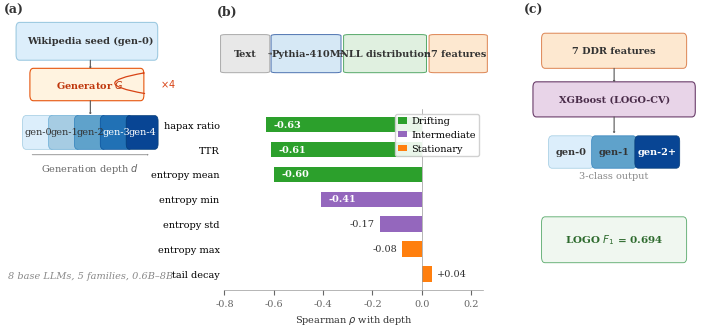

Generate this figure with matplotlib: (Note: this script raises an exception after producing the figure.)
"""Figure 2: Framework overview -- Gen-Depth Fingerprint (v3).
Three-panel: Chain Construction | Feature Extraction & DDR | Classification
Panel (b) includes horizontal bar chart of Spearman rho values.
"""
import matplotlib
matplotlib.use('Agg')
import matplotlib.pyplot as plt
from matplotlib.patches import FancyBboxPatch, Patch
from matplotlib.gridspec import GridSpec, GridSpecFromSubplotSpec
import numpy as np
import os

plt.rcParams.update({
    'font.family': 'serif',
    'font.size': 8,
    'figure.dpi': 300,
    'savefig.dpi': 300,
    'savefig.bbox': 'tight',
    'savefig.pad_inches': 0.04,
    'axes.linewidth': 0.5,
})

BG       = '#F7F7F7'
DARK     = '#333333'
WHITE    = '#FFFFFF'
BOX_BLUE = '#4C72B0'
BOX_GREEN= '#55A868'
BOX_ORANGE='#DD8452'
DEPTH_FC = ['#DCEEFB', '#A6CCE3', '#5FA2CB', '#2171B5', '#084594']
DEPTH_EC = ['#9ECAE1', '#6BAED6', '#3182BD', '#08519C', '#063E78']
C_DRIFT  = '#2ca02c'
C_INTERM = '#9467bd'
C_STAT   = '#ff7f0e'

fig = plt.figure(figsize=(7.0, 3.0))
gs = GridSpec(1, 3, width_ratios=[2, 3, 2], wspace=0.22,
              left=0.005, right=0.995, top=0.92, bottom=0.02)

def rbox(ax, x, y, w, h, fc, ec='#CCC', lw=0.6, zorder=2):
    ax.add_patch(FancyBboxPatch((x, y), w, h, boxstyle="round,pad=0.02",
                       fc=fc, ec=ec, lw=lw, zorder=zorder,
                       transform=ax.transAxes, clip_on=False))

def tx(ax, x, y, s, **kw):
    d = dict(ha='center', va='center', fontsize=7, color=DARK,
             zorder=5, transform=ax.transAxes)
    d.update(kw)
    return ax.text(x, y, s, **d)

def arrow(ax, x0, y0, x1, y1, c='#555', lw=0.8, hw=0.06, hl=0.05):
    ax.annotate('', xy=(x1, y1), xytext=(x0, y0),
                arrowprops=dict(arrowstyle=f'->,head_width={hw},head_length={hl}',
                                color=c, lw=lw),
                xycoords='axes fraction', textcoords='axes fraction', zorder=3)

# ================================================================
# Panel (a): Chain Construction
# ================================================================
ax_a = fig.add_subplot(gs[0])
ax_a.set_xlim(0, 1); ax_a.set_ylim(0, 1); ax_a.axis('off')
ax_a.set_facecolor(BG); ax_a.patch.set_alpha(1.0)
ax_a.text(-0.02, 1.06, '(a)', fontsize=9, fontweight='bold', color=DARK,
          transform=ax_a.transAxes, ha='left', va='top')

cx = 0.48
rbox(ax_a, 0.07, 0.87, 0.78, 0.10, DEPTH_FC[0], DEPTH_EC[0], 0.8)
tx(ax_a, cx, 0.92, 'Wikipedia seed (gen-0)', fontsize=7, fontweight='bold')
arrow(ax_a, cx, 0.86, cx, 0.81)

rbox(ax_a, 0.15, 0.72, 0.62, 0.08, '#FFF3E0', '#E6550D', 0.8)
tx(ax_a, cx, 0.76, 'Generator $G$', fontsize=7, fontweight='bold', color='#BF360C')

lx = 0.81
ax_a.annotate('', xy=(lx, 0.805), xytext=(lx, 0.725),
              arrowprops=dict(arrowstyle='->,head_width=0.06,head_length=0.04',
                              connectionstyle='arc3,rad=-3.0',
                              color='#D84315', lw=0.9),
              xycoords='axes fraction', textcoords='axes fraction', zorder=4)
tx(ax_a, lx+0.12, 0.765, r'$\times 4$', fontsize=7, color='#D84315', fontweight='bold')
arrow(ax_a, cx, 0.71, cx, 0.64)

n_d=5; bw=0.145; bgap=0.005
tw=n_d*bw+(n_d-1)*bgap; sx0=cx-tw/2; sy=0.54; sh=0.085
for i in range(n_d):
    bx=sx0+i*(bw+bgap); tc=WHITE if i>=3 else DARK
    rbox(ax_a, bx, sy, bw, sh, DEPTH_FC[i], DEPTH_EC[i], 0.5)
    tx(ax_a, bx+bw/2, sy+sh/2, f'gen-{i}', fontsize=7, color=tc, fontweight='medium')

ax_a.annotate('', xy=(sx0+tw-0.02, sy-0.04), xytext=(sx0+0.02, sy-0.04),
              arrowprops=dict(arrowstyle='->,head_width=0.04,head_length=0.03',
                              color='#888', lw=0.6),
              xycoords='axes fraction', textcoords='axes fraction', zorder=3)
tx(ax_a, cx, sy-0.09, 'Generation depth $d$', fontsize=7, color='#666')
tx(ax_a, cx, 0.05, '8 base LLMs, 5 families, 0.6B–8B',
   fontsize=7, color='#888', style='italic')

# ================================================================
# Panel (b): Feature Extraction & DDR
# ================================================================
gs_b = GridSpecFromSubplotSpec(2, 1, subplot_spec=gs[1],
                                height_ratios=[1, 2.8], hspace=0.20)
ax_b_top = fig.add_subplot(gs_b[0])
ax_b_top.set_xlim(0, 1); ax_b_top.set_ylim(0, 1); ax_b_top.axis('off')
ax_b_bar = fig.add_subplot(gs_b[1])

ax_b_top.text(-0.03, 1.22, '(b)', fontsize=9, fontweight='bold', color=DARK,
              transform=ax_b_top.transAxes, ha='left', va='top')

# Upper flow
flow = [
    (0.005, 0.20, 0.15, 0.55, '#E8E8E8',  '#AAA',      'Text'),
    (0.20,  0.20, 0.23, 0.55, '#D6E8F5',  BOX_BLUE,    'Pythia-410M'),
    (0.48,  0.20, 0.28, 0.55, '#E0F0E0',  BOX_GREEN,   'NLL distribution'),
    (0.81,  0.20, 0.185,0.55, '#FDE8D0',  BOX_ORANGE,  '7 features'),
]
for (bx, by, bw_, bh, fc, ec, label) in flow:
    rbox(ax_b_top, bx, by, bw_, bh, fc, ec, 0.7)
    tx(ax_b_top, bx+bw_/2, by+bh/2, label, fontsize=7, fontweight='bold')
for i in range(len(flow)-1):
    x0=flow[i][0]+flow[i][2]; x1=flow[i+1][0]; ym=flow[i][1]+flow[i][3]/2
    arrow(ax_b_top, x0+0.005, ym, x1-0.005, ym, c='#555', lw=0.7, hw=0.08, hl=0.06)

# Bar chart
features = ['hapax_ratio','TTR','entropy_mean','entropy_min',
            'entropy_std','entropy_max','tail_decay']
rho_vals = [-0.63, -0.61, -0.60, -0.41, -0.17, -0.08, +0.04]
cats     = ['drifting','drifting','drifting','intermediate',
            'intermediate','stationary','stationary']
cmap_ = {'drifting':C_DRIFT,'intermediate':C_INTERM,'stationary':C_STAT}
colors = [cmap_[c] for c in cats]

order = sorted(range(len(rho_vals)), key=lambda i: abs(rho_vals[i]))
f_s=[features[i] for i in order]
r_s=[rho_vals[i] for i in order]
c_s=[colors[i] for i in order]

nice = {'hapax_ratio':'hapax ratio','TTR':'TTR','entropy_mean':'entropy mean',
        'entropy_min':'entropy min','entropy_std':'entropy std',
        'entropy_max':'entropy max','tail_decay':'tail decay'}

y_pos = np.arange(len(f_s))
bars = ax_b_bar.barh(y_pos, r_s, color=c_s, height=0.62, edgecolor='none', linewidth=0)

ax_b_bar.set_yticks(y_pos)
ax_b_bar.set_yticklabels([nice.get(f,f) for f in f_s], fontsize=7)
ax_b_bar.set_xlabel(r'Spearman $\rho$ with depth', fontsize=7, color=DARK)
ax_b_bar.set_xlim(-0.80, 0.25)
ax_b_bar.axvline(x=0, color='#999', lw=0.5, ls='-', zorder=1)
ax_b_bar.tick_params(axis='x', labelsize=7, colors='#666')
ax_b_bar.tick_params(axis='y', length=0)

for i, val in enumerate(r_s):
    if abs(val) >= 0.40:
        # Inside bar near left end (for negative bars)
        ax_b_bar.text(val + 0.03, i, f'{val:+.2f}', va='center', ha='left',
                      fontsize=7, color=WHITE, fontweight='bold')
    elif val < 0:
        ax_b_bar.text(val - 0.02, i, f'{val:+.2f}', va='center', ha='right',
                      fontsize=7, color=DARK, fontweight='medium')
    else:
        ax_b_bar.text(val + 0.02, i, f'{val:+.2f}', va='center', ha='left',
                      fontsize=7, color=DARK, fontweight='medium')

# Legend in upper right (empty area since bars extend left)
legend_elements = [
    Patch(facecolor=C_DRIFT, label='Drifting'),
    Patch(facecolor=C_INTERM, label='Intermediate'),
    Patch(facecolor=C_STAT, label='Stationary'),
]
ax_b_bar.legend(handles=legend_elements, fontsize=7,
                loc='upper right',
                framealpha=0.9, edgecolor='#CCC', handlelength=1.0,
                handletextpad=0.4, borderpad=0.3)

for sp in ['top','right','left']:
    ax_b_bar.spines[sp].set_visible(False)
ax_b_bar.spines['bottom'].set_color('#999')
ax_b_bar.spines['bottom'].set_linewidth(0.5)

# ================================================================
# Panel (c): Classification
# ================================================================
ax_c = fig.add_subplot(gs[2])
ax_c.set_xlim(0, 1); ax_c.set_ylim(0, 1); ax_c.axis('off')
ax_c.set_facecolor(BG); ax_c.patch.set_alpha(1.0)
ax_c.text(-0.02, 1.06, '(c)', fontsize=9, fontweight='bold', color=DARK,
          transform=ax_c.transAxes, ha='left', va='top')

cx_c = 0.5
rbox(ax_c, 0.10, 0.84, 0.80, 0.09, '#FDE8D0', BOX_ORANGE, 0.7)
tx(ax_c, cx_c, 0.885, '7 DDR features', fontsize=7, fontweight='bold')
arrow(ax_c, cx_c, 0.83, cx_c, 0.76)

rbox(ax_c, 0.05, 0.66, 0.90, 0.09, '#E8D4E8', '#6A3D6A', 0.8)
tx(ax_c, cx_c, 0.705, 'XGBoost (LOGO-CV)', fontsize=7,
   fontweight='bold', color='#4A2D4A')
arrow(ax_c, cx_c, 0.65, cx_c, 0.57)

cw_=0.22; ch_=0.08; cg_=0.03
ct_=3*cw_+2*cg_; cx0=cx_c-ct_/2; cy_=0.47
for k, (cls, col, tc) in enumerate([
    ('gen-0', DEPTH_FC[0], DARK),
    ('gen-1', DEPTH_FC[2], DARK),
    ('gen-2+', DEPTH_FC[4], WHITE)]):
    cxx=cx0+k*(cw_+cg_)
    rbox(ax_c, cxx, cy_, cw_, ch_, col, DEPTH_EC[k*2], 0.5)
    tx(ax_c, cxx+cw_/2, cy_+ch_/2, cls, fontsize=7, color=tc, fontweight='bold')
tx(ax_c, cx_c, cy_-0.05, '3-class output', fontsize=7, color='#888')

rbox(ax_c, 0.10, 0.12, 0.80, 0.13, '#F0F7F0', BOX_GREEN, 0.6)
tx(ax_c, cx_c, 0.185, r'LOGO $F_1$ = 0.694', fontsize=7.5,
   fontweight='bold', color='#2D6A2D')

# -- Save --
out_dir = '/root/gen-depth-fingerprint/results'
os.makedirs(out_dir, exist_ok=True)
fig.savefig(f'{out_dir}/fig2_framework.pdf', format='pdf')
fig.savefig(f'{out_dir}/fig2_framework.png', format='png')
print(f'Saved: {out_dir}/fig2_framework.pdf + .png')
